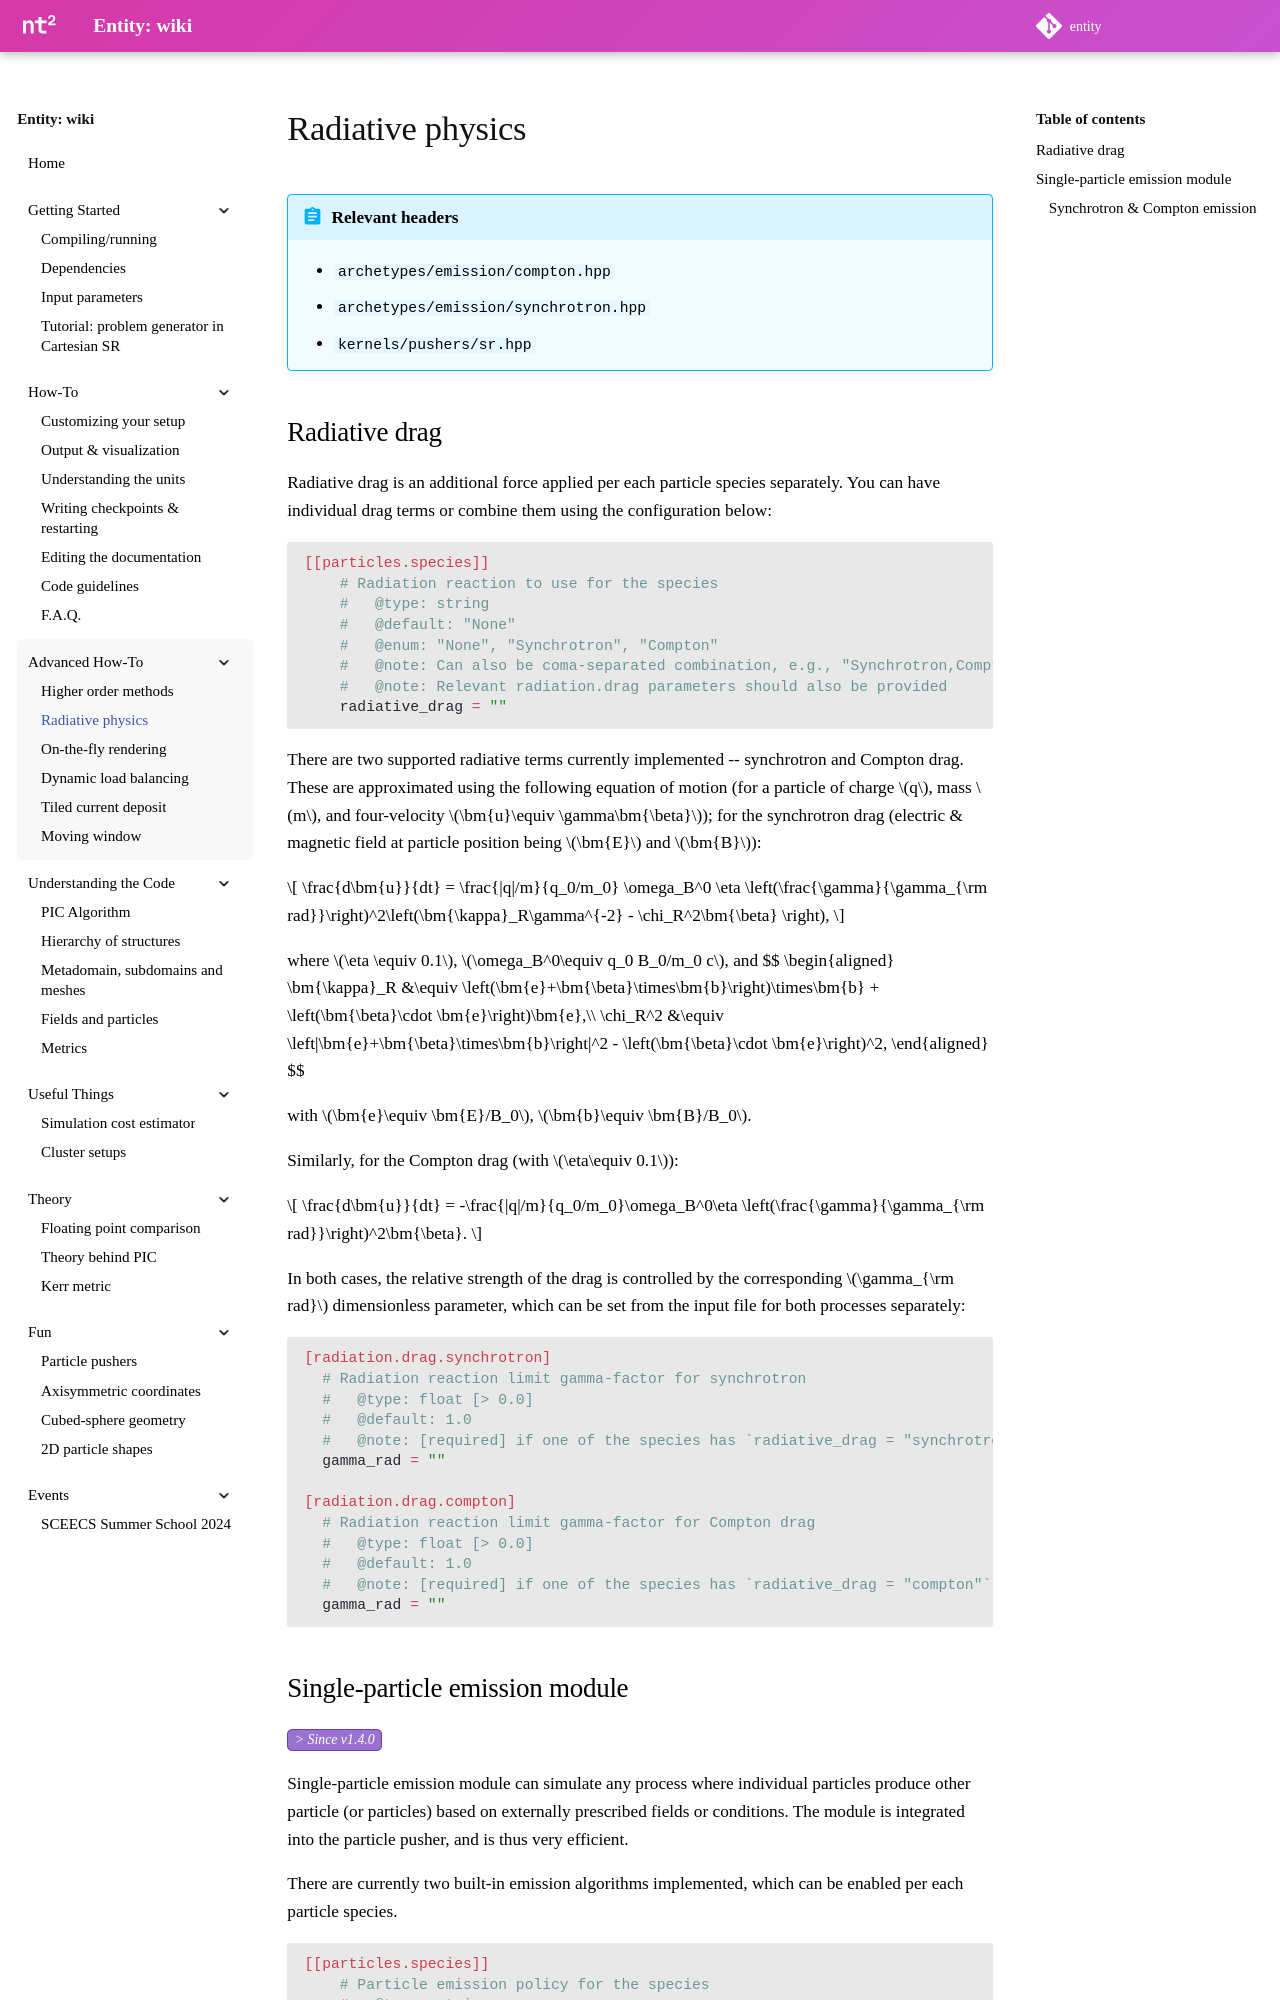

repository: entity-toolkit/wiki · page: content/3-advanced/2-radiative/index.html · generator: mkdocs

---
hide:
  - footer
---

# Radiative physics

!!! abstract "Relevant headers"

    - `archetypes/emission/compton.hpp`
    - `archetypes/emission/synchrotron.hpp`
    - `kernels/pushers/sr.hpp`

## Radiative drag

Radiative drag is an additional force applied per each particle species separately. You can have individual drag terms or combine them using the configuration below:

```toml
[[particles.species]]
    # Radiation reaction to use for the species
    #   @type: string
    #   @default: "None"
    #   @enum: "None", "Synchrotron", "Compton"
    #   @note: Can also be coma-separated combination, e.g., "Synchrotron,Compton"
    #   @note: Relevant radiation.drag parameters should also be provided
    radiative_drag = ""
```

There are two supported radiative terms currently implemented -- synchrotron and Compton drag. These are approximated using the following equation of motion (for a particle of charge $q$, mass $m$, and four-velocity $\bm{u}\equiv \gamma\bm{\beta}$); for the synchrotron drag (electric & magnetic field at particle position being $\bm{E}$ and $\bm{B}$):

$$
\frac{d\bm{u}}{dt} = \frac{|q|/m}{q_0/m_0} \omega_B^0 \eta \left(\frac{\gamma}{\gamma_{\rm rad}}\right)^2\left(\bm{\kappa}_R\gamma^{-2} - \chi_R^2\bm{\beta} \right),
$$

where $\eta \equiv 0.1$, $\omega_B^0\equiv q_0 B_0/m_0 c$, and
$$
\begin{aligned}
\bm{\kappa}_R &\equiv \left(\bm{e}+\bm{\beta}\times\bm{b}\right)\times\bm{b} + \left(\bm{\beta}\cdot \bm{e}\right)\bm{e},\\\\
\chi_R^2 &\equiv \left|\bm{e}+\bm{\beta}\times\bm{b}\right|^2 - \left(\bm{\beta}\cdot \bm{e}\right)^2,
\end{aligned}
$$

with $\bm{e}\equiv \bm{E}/B_0$, $\bm{b}\equiv \bm{B}/B_0$. 

Similarly, for the Compton drag (with $\eta\equiv 0.1$):

$$
\frac{d\bm{u}}{dt} = -\frac{|q|/m}{q_0/m_0}\omega_B^0\eta \left(\frac{\gamma}{\gamma_{\rm rad}}\right)^2\bm{\beta}.
$$

In both cases, the relative strength of the drag is controlled by the corresponding $\gamma_{\rm rad}$ dimensionless parameter, which can be set from the input file for both processes separately:

```toml
[radiation.drag.synchrotron]
  # Radiation reaction limit gamma-factor for synchrotron
  #   @type: float [> 0.0]
  #   @default: 1.0
  #   @note: [required] if one of the species has `radiative_drag = "synchrotron"`
  gamma_rad = ""

[radiation.drag.compton]
  # Radiation reaction limit gamma-factor for Compton drag
  #   @type: float [> 0.0]
  #   @default: 1.0
  #   @note: [required] if one of the species has `radiative_drag = "compton"`
  gamma_rad = ""
```
